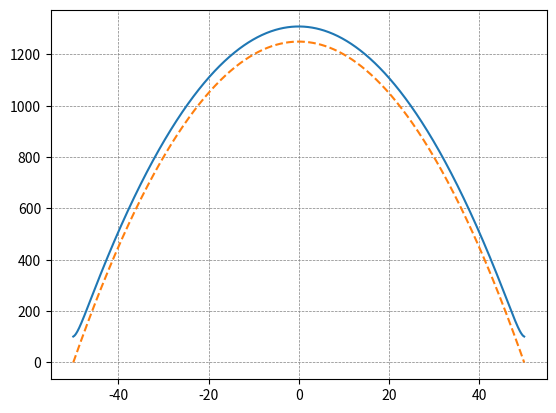

Source code (Python):
#!/usr/bin/env python
# -*- coding: utf-8 -*-

import os, sys
import time
import matplotlib
matplotlib.use('Agg')
import matplotlib.pyplot as plt
import math
from pylab import *
import numpy as np

pipi = 3.14159265359

N = 1000

E0 = 1.
W = 100.
l2 = 1.
l3 = 1.
bt = 1.
bt3 = 1.

#lmbd = math.sqrt(l2*l1*(1+bt**2)/(1+bt3**2))
#lmbd3 = 64.*l3/55./pipi/(1+bt3**2)

yy = np.linspace(-W/2.,W/2.,N)

def velocity(y,E0,W,l2,l3,bt,bt3):
    lmbd = math.sqrt(l2*l3*(1+bt**2)/(1+bt3**2))
    lmbd3 = 64.*l3/55./pipi/(1+bt3**2)
    print(lmbd)
    print(lmbd3)
    A = bt*E0*W/2./(1+lmbd3/lmbd)*math.exp(-W/2./lmbd)
    print(A)
    D = E0*W**2/8./l2 + 3*pipi*E0*W/16. + (bt3-bt)*E0*l3*bt*W/2./(1+bt3**2)/(lmbd+lmbd3)
    print(D)
    v = - E0*y**2/2./l2 + D + l3*(bt+bt3)/lmbd/(1+bt3**2)*2*A*math.cosh(y/lmbd)
    print(v)
    return v

def velocity_poi(y,E0,W,l2,l3,bt,bt3):
    lmbd = math.sqrt(l2*l3*(1+bt**2)/(1+bt3**2))
    lmbd3 = 64.*l3/55./pipi/(1+bt3**2)
    print(lmbd)
    print(lmbd3)
    A = bt*E0*W/2./(1+lmbd3/lmbd)*math.exp(-W/2./lmbd)
    print(A)
    D = E0*W**2/8./l2 #+ 3*pipi*E0*W/16. + (bt3-bt)*E0*l3*bt*W/2./(1+bt3**2)/(lmbd+lmbd3)
    print(D)
    v = - E0*y**2/2./l2 + D #+ l3*(bt+bt3)/lmbd/(1+bt3**2)*2*A*math.cosh(y/lmbd)
    print(v)
    return v

vv = np.empty([N])
vvp = np.empty([N])

for i in range(N):
    vv[i] = velocity(yy[i],E0,W,l2,l3,bt,bt3)
    vvp[i] = velocity_poi(yy[i],E0,W,l2,l3,bt,bt3)
    #print(vv[i])

plt.plot(yy,vv,'-')
plt.plot(yy,vvp,'--')
plt.grid(color = 'grey', linestyle = '--', linewidth = 0.5)
plt.savefig("fig3"+".png")
